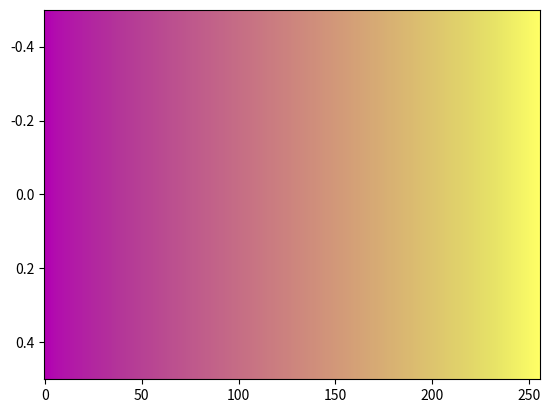

Source code (Python):
# The buda colormap designed by Fabio Crameri
# Scientific Colour Maps 8: https://www.fabiocrameri.ch/colourmaps

from matplotlib.colors import ListedColormap
from numpy import nan, inf

cm_data = [[0.700151, 0.002745, 0.700612],
           [0.700191, 0.010833, 0.697186],
           [0.700226, 0.019196, 0.693784],
           [0.700255, 0.027497, 0.690410],
           [0.700279, 0.036129, 0.687067],
           [0.700299, 0.044535, 0.683750],
           [0.700315, 0.052201, 0.680467],
           [0.700328, 0.059479, 0.677234],
           [0.700339, 0.066138, 0.674024],
           [0.700347, 0.072500, 0.670865],
           [0.700355, 0.078557, 0.667747],
           [0.700362, 0.084489, 0.664665],
           [0.700369, 0.090118, 0.661647],
           [0.700378, 0.095602, 0.658662],
           [0.700389, 0.100919, 0.655740],
           [0.700403, 0.106180, 0.652854],
           [0.700422, 0.111272, 0.650035],
           [0.700447, 0.116281, 0.647260],
           [0.700479, 0.121141, 0.644532],
           [0.700521, 0.126029, 0.641864],
           [0.700575, 0.130794, 0.639246],
           [0.700642, 0.135455, 0.636684],
           [0.700726, 0.140079, 0.634169],
           [0.700829, 0.144685, 0.631701],
           [0.700953, 0.149193, 0.629284],
           [0.701102, 0.153641, 0.626923],
           [0.701279, 0.158084, 0.624615],
           [0.701486, 0.162466, 0.622349],
           [0.701729, 0.166801, 0.620147],
           [0.702012, 0.171076, 0.617979],
           [0.702337, 0.175336, 0.615867],
           [0.702707, 0.179555, 0.613800],
           [0.703122, 0.183741, 0.611790],
           [0.703582, 0.187936, 0.609823],
           [0.704093, 0.192033, 0.607911],
           [0.704658, 0.196154, 0.606029],
           [0.705275, 0.200200, 0.604213],
           [0.705946, 0.204298, 0.602424],
           [0.706671, 0.208310, 0.600685],
           [0.707439, 0.212332, 0.598992],
           [0.708265, 0.216333, 0.597337],
           [0.709140, 0.220302, 0.595714],
           [0.710053, 0.224219, 0.594134],
           [0.711015, 0.228186, 0.592595],
           [0.712011, 0.232099, 0.591073],
           [0.713044, 0.235997, 0.589585],
           [0.714113, 0.239864, 0.588131],
           [0.715214, 0.243717, 0.586706],
           [0.716339, 0.247586, 0.585309],
           [0.717485, 0.251421, 0.583920],
           [0.718642, 0.255233, 0.582557],
           [0.719825, 0.259028, 0.581216],
           [0.721012, 0.262798, 0.579897],
           [0.722212, 0.266557, 0.578580],
           [0.723423, 0.270315, 0.577284],
           [0.724641, 0.274034, 0.576009],
           [0.725860, 0.277747, 0.574723],
           [0.727075, 0.281433, 0.573468],
           [0.728294, 0.285107, 0.572216],
           [0.729516, 0.288786, 0.570967],
           [0.730731, 0.292428, 0.569729],
           [0.731948, 0.296063, 0.568502],
           [0.733159, 0.299689, 0.567287],
           [0.734368, 0.303280, 0.566067],
           [0.735568, 0.306883, 0.564853],
           [0.736769, 0.310471, 0.563661],
           [0.737963, 0.314024, 0.562464],
           [0.739164, 0.317574, 0.561261],
           [0.740347, 0.321115, 0.560077],
           [0.741527, 0.324632, 0.558885],
           [0.742714, 0.328153, 0.557711],
           [0.743886, 0.331654, 0.556532],
           [0.745056, 0.335166, 0.555357],
           [0.746225, 0.338633, 0.554196],
           [0.747393, 0.342111, 0.553026],
           [0.748552, 0.345565, 0.551874],
           [0.749704, 0.349024, 0.550714],
           [0.750868, 0.352465, 0.549561],
           [0.752015, 0.355908, 0.548416],
           [0.753158, 0.359324, 0.547260],
           [0.754311, 0.362743, 0.546124],
           [0.755451, 0.366162, 0.544977],
           [0.756589, 0.369556, 0.543837],
           [0.757726, 0.372949, 0.542705],
           [0.758860, 0.376350, 0.541561],
           [0.759990, 0.379722, 0.540437],
           [0.761122, 0.383103, 0.539305],
           [0.762246, 0.386459, 0.538189],
           [0.763371, 0.389823, 0.537065],
           [0.764497, 0.393183, 0.535933],
           [0.765621, 0.396533, 0.534816],
           [0.766735, 0.399878, 0.533691],
           [0.767850, 0.403228, 0.532586],
           [0.768965, 0.406563, 0.531468],
           [0.770080, 0.409898, 0.530357],
           [0.771197, 0.413225, 0.529252],
           [0.772302, 0.416545, 0.528136],
           [0.773408, 0.419864, 0.527036],
           [0.774514, 0.423171, 0.525928],
           [0.775620, 0.426487, 0.524822],
           [0.776727, 0.429800, 0.523723],
           [0.777826, 0.433105, 0.522621],
           [0.778921, 0.436413, 0.521521],
           [0.780016, 0.439713, 0.520427],
           [0.781110, 0.443016, 0.519342],
           [0.782202, 0.446308, 0.518256],
           [0.783285, 0.449611, 0.517171],
           [0.784373, 0.452911, 0.516077],
           [0.785450, 0.456202, 0.515007],
           [0.786526, 0.459505, 0.513939],
           [0.787590, 0.462792, 0.512865],
           [0.788657, 0.466096, 0.511800],
           [0.789713, 0.469411, 0.510744],
           [0.790763, 0.472703, 0.509696],
           [0.791807, 0.476015, 0.508661],
           [0.792845, 0.479325, 0.507622],
           [0.793877, 0.482635, 0.506589],
           [0.794892, 0.485949, 0.505565],
           [0.795900, 0.489268, 0.504572],
           [0.796901, 0.492594, 0.503560],
           [0.797894, 0.495924, 0.502571],
           [0.798879, 0.499261, 0.501599],
           [0.799853, 0.502601, 0.500622],
           [0.800811, 0.505942, 0.499654],
           [0.801763, 0.509301, 0.498715],
           [0.802706, 0.512652, 0.497778],
           [0.803641, 0.516005, 0.496832],
           [0.804568, 0.519378, 0.495907],
           [0.805481, 0.522745, 0.495000],
           [0.806395, 0.526120, 0.494092],
           [0.807296, 0.529496, 0.493183],
           [0.808190, 0.532873, 0.492294],
           [0.809081, 0.536254, 0.491419],
           [0.809960, 0.539633, 0.490532],
           [0.810839, 0.543029, 0.489643],
           [0.811716, 0.546423, 0.488777],
           [0.812583, 0.549811, 0.487916],
           [0.813449, 0.553199, 0.487046],
           [0.814314, 0.556601, 0.486178],
           [0.815178, 0.560003, 0.485315],
           [0.816042, 0.563405, 0.484456],
           [0.816898, 0.566806, 0.483600],
           [0.817752, 0.570200, 0.482748],
           [0.818608, 0.573611, 0.481898],
           [0.819464, 0.577019, 0.481035],
           [0.820320, 0.580426, 0.480189],
           [0.821177, 0.583832, 0.479337],
           [0.822036, 0.587241, 0.478479],
           [0.822888, 0.590654, 0.477626],
           [0.823741, 0.594071, 0.476774],
           [0.824596, 0.597489, 0.475924],
           [0.825452, 0.600903, 0.475075],
           [0.826310, 0.604330, 0.474213],
           [0.827167, 0.607752, 0.473350],
           [0.828020, 0.611173, 0.472504],
           [0.828883, 0.614590, 0.471655],
           [0.829740, 0.618022, 0.470796],
           [0.830598, 0.621451, 0.469943],
           [0.831459, 0.624886, 0.469087],
           [0.832315, 0.628325, 0.468218],
           [0.833174, 0.631759, 0.467368],
           [0.834038, 0.635197, 0.466506],
           [0.834897, 0.638641, 0.465638],
           [0.835759, 0.642088, 0.464790],
           [0.836622, 0.645532, 0.463931],
           [0.837488, 0.648990, 0.463055],
           [0.838348, 0.652439, 0.462201],
           [0.839214, 0.655902, 0.461342],
           [0.840083, 0.659357, 0.460469],
           [0.840947, 0.662826, 0.459614],
           [0.841815, 0.666286, 0.458749],
           [0.842684, 0.669764, 0.457878],
           [0.843548, 0.673236, 0.457012],
           [0.844421, 0.676714, 0.456145],
           [0.845291, 0.680187, 0.455282],
           [0.846160, 0.683675, 0.454415],
           [0.847033, 0.687166, 0.453536],
           [0.847907, 0.690654, 0.452675],
           [0.848784, 0.694149, 0.451800],
           [0.849662, 0.697652, 0.450924],
           [0.850534, 0.701158, 0.450049],
           [0.851410, 0.704667, 0.449178],
           [0.852296, 0.708180, 0.448296],
           [0.853170, 0.711699, 0.447413],
           [0.854049, 0.715220, 0.446541],
           [0.854936, 0.718742, 0.445655],
           [0.855818, 0.722269, 0.444788],
           [0.856699, 0.725811, 0.443905],
           [0.857584, 0.729347, 0.443021],
           [0.858470, 0.732893, 0.442142],
           [0.859359, 0.736436, 0.441247],
           [0.860250, 0.739997, 0.440361],
           [0.861136, 0.743552, 0.439474],
           [0.862032, 0.747115, 0.438584],
           [0.862924, 0.750684, 0.437706],
           [0.863818, 0.754257, 0.436810],
           [0.864708, 0.757833, 0.435919],
           [0.865604, 0.761413, 0.435028],
           [0.866502, 0.765006, 0.434120],
           [0.867400, 0.768593, 0.433228],
           [0.868307, 0.772195, 0.432343],
           [0.869206, 0.775798, 0.431443],
           [0.870103, 0.779408, 0.430538],
           [0.871012, 0.783023, 0.429635],
           [0.871923, 0.786651, 0.428733],
           [0.872831, 0.790273, 0.427834],
           [0.873742, 0.793911, 0.426929],
           [0.874658, 0.797545, 0.426015],
           [0.875582, 0.801192, 0.425119],
           [0.876504, 0.804847, 0.424205],
           [0.877438, 0.808510, 0.423294],
           [0.878381, 0.812177, 0.422386],
           [0.879330, 0.815859, 0.421480],
           [0.880295, 0.819541, 0.420578],
           [0.881278, 0.823243, 0.419683],
           [0.882276, 0.826956, 0.418775],
           [0.883302, 0.830680, 0.417880],
           [0.884356, 0.834420, 0.416995],
           [0.885442, 0.838174, 0.416101],
           [0.886573, 0.841950, 0.415222],
           [0.887744, 0.845741, 0.414352],
           [0.888981, 0.849563, 0.413497],
           [0.890275, 0.853401, 0.412658],
           [0.891647, 0.857274, 0.411817],
           [0.893098, 0.861176, 0.411008],
           [0.894649, 0.865109, 0.410221],
           [0.896296, 0.869084, 0.409443],
           [0.898055, 0.873088, 0.408695],
           [0.899941, 0.877132, 0.407976],
           [0.901952, 0.881224, 0.407286],
           [0.904103, 0.885355, 0.406631],
           [0.906404, 0.889529, 0.406013],
           [0.908850, 0.893747, 0.405420],
           [0.911455, 0.898012, 0.404859],
           [0.914220, 0.902322, 0.404346],
           [0.917142, 0.906675, 0.403876],
           [0.920217, 0.911070, 0.403439],
           [0.923457, 0.915502, 0.403034],
           [0.926841, 0.919982, 0.402665],
           [0.930380, 0.924494, 0.402333],
           [0.934052, 0.929044, 0.402037],
           [0.937866, 0.933626, 0.401778],
           [0.941799, 0.938244, 0.401552],
           [0.945848, 0.942888, 0.401355],
           [0.950004, 0.947555, 0.401183],
           [0.954258, 0.952243, 0.401033],
           [0.958599, 0.956957, 0.400902],
           [0.963014, 0.961688, 0.400787],
           [0.967502, 0.966439, 0.400686],
           [0.972046, 0.971205, 0.400598],
           [0.976641, 0.975983, 0.400519],
           [0.981286, 0.980779, 0.400448],
           [0.985967, 0.985584, 0.400383],
           [0.990680, 0.990397, 0.400321],
           [0.995418, 0.995218, 0.400262],
           [1.000000, 1.000000, 0.400203]]

cmap_buda = ListedColormap(cm_data, name="buda")
cmap_buda_r = cmap_buda.reversed(name="buda_r")

if __name__ == "__main__":
    import matplotlib.pyplot as plt
    import numpy as np
    plt.imshow(np.linspace(0, 100, 256)[None, :], aspect='auto',
                cmap=cmap_buda)
    plt.show()
